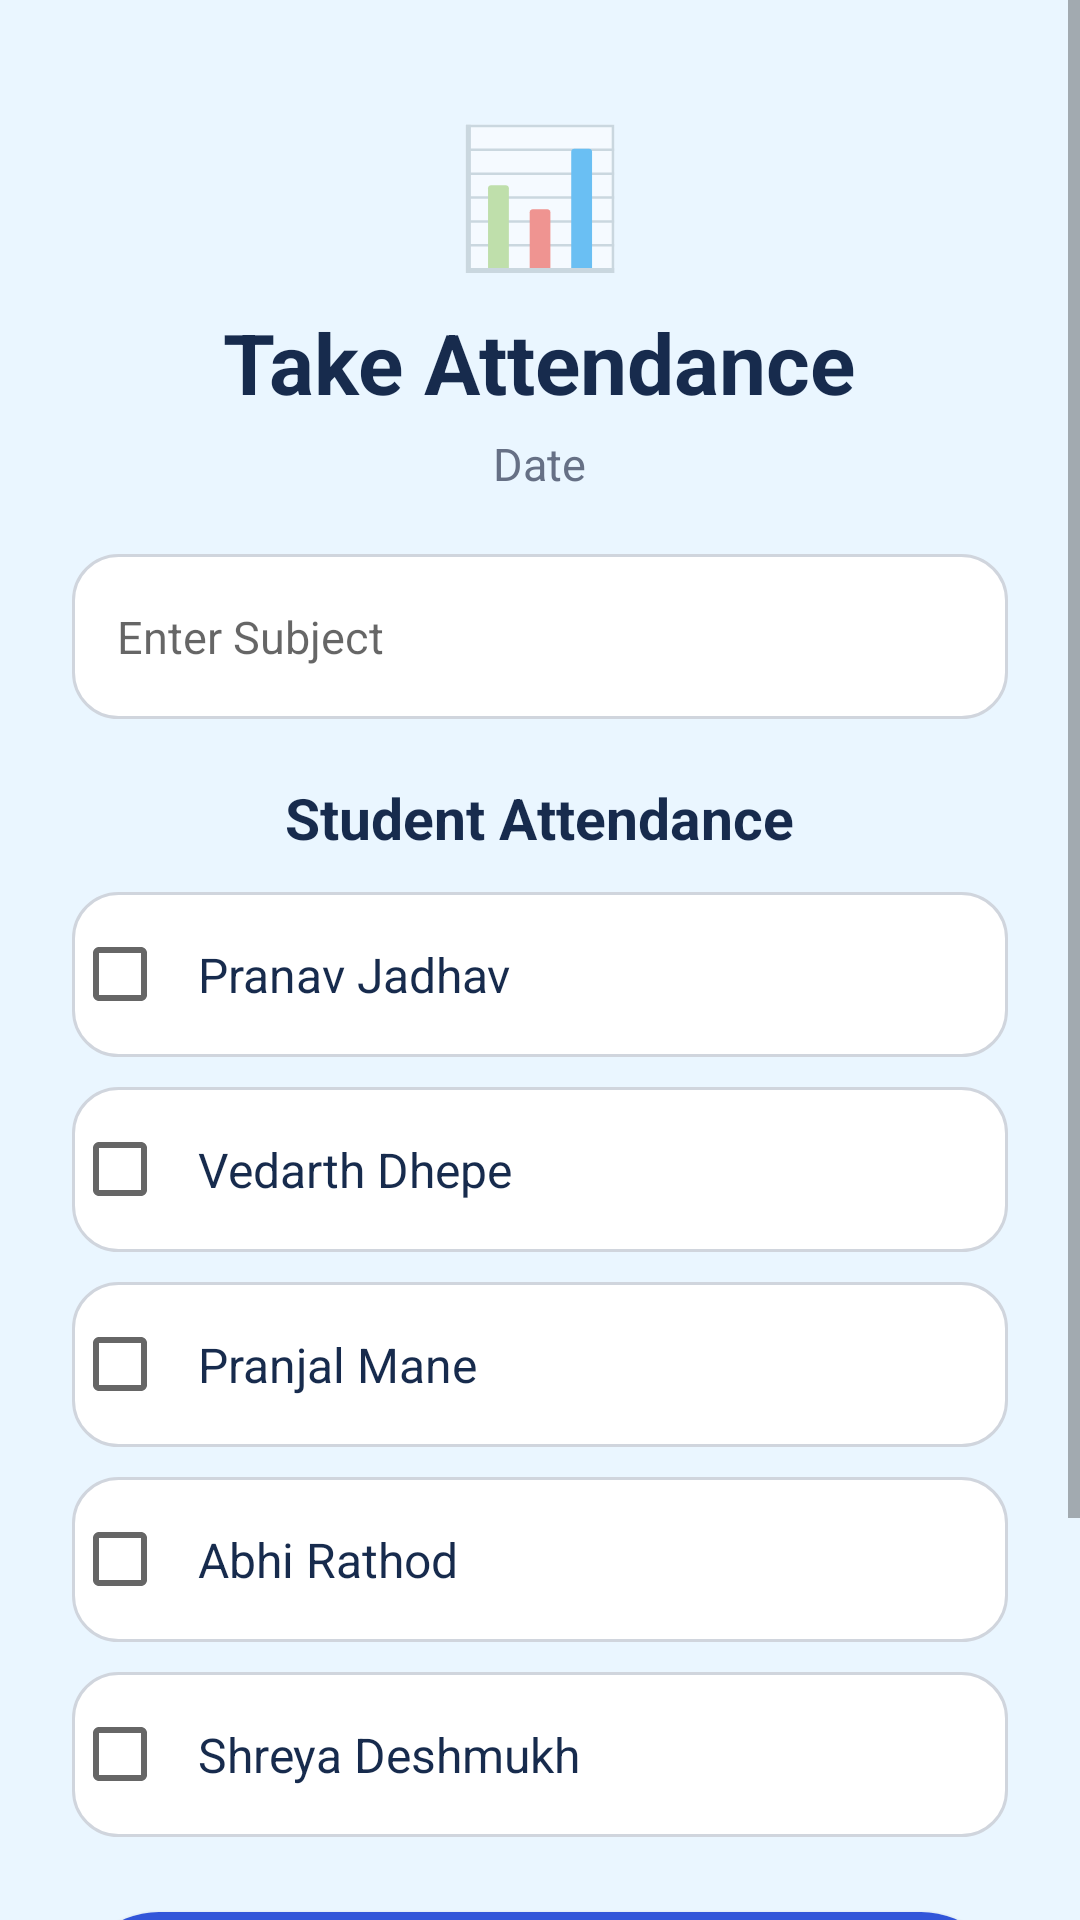

The Android layout XML behind this screen, and the referenced resources:
<!-- AndroidManifest.xml: application theme Theme.TeachMate360 -->
<!-- res/layout/activity_attendance.xml -->
<?xml version="1.0" encoding="utf-8"?>
<ScrollView xmlns:android="http://schemas.android.com/apk/res/android"
    android:layout_width="match_parent"
    android:layout_height="match_parent"
    android:background="#EAF6FF"
    android:fillViewport="true">

    <LinearLayout
        android:layout_width="match_parent"
        android:layout_height="wrap_content"
        android:orientation="vertical"
        android:gravity="center"
        android:padding="24dp">

        <TextView
            android:layout_width="wrap_content"
            android:layout_height="wrap_content"
            android:text="📊"
            android:textSize="45sp"
            android:layout_marginTop="10dp" />

        <TextView
            android:layout_width="wrap_content"
            android:layout_height="wrap_content"
            android:text="Take Attendance"
            android:textSize="28sp"
            android:textStyle="bold"
            android:textColor="#172B4D"
            android:layout_marginTop="8dp" />

        <TextView
            android:id="@+id/tvAttendanceDate"
            android:layout_width="wrap_content"
            android:layout_height="wrap_content"
            android:text="Date"
            android:textSize="15sp"
            android:textColor="#667085"
            android:layout_marginTop="5dp"
            android:layout_marginBottom="20dp" />

        <EditText
            android:id="@+id/etSubject"
            android:layout_width="match_parent"
            android:layout_height="55dp"
            android:hint="Enter Subject"
            android:textSize="15sp"
            android:singleLine="true"
            android:padding="15dp"
            android:background="@drawable/edittext_background"
            android:layout_marginBottom="20dp" />

        <TextView
            android:layout_width="wrap_content"
            android:layout_height="wrap_content"
            android:text="Student Attendance"
            android:textSize="19sp"
            android:textStyle="bold"
            android:textColor="#172B4D"
            android:layout_marginBottom="12dp" />

        <CheckBox
            android:id="@+id/cbStudent1"
            android:layout_width="match_parent"
            android:layout_height="55dp"
            android:text="Pranav Jadhav"
            android:textSize="16sp"
            android:textColor="#172B4D"
            android:background="@drawable/edittext_background"
            android:padding="10dp"
            android:layout_marginBottom="10dp" />

        <CheckBox
            android:id="@+id/cbStudent2"
            android:layout_width="match_parent"
            android:layout_height="55dp"
            android:text="Vedarth Dhepe"
            android:textSize="16sp"
            android:textColor="#172B4D"
            android:background="@drawable/edittext_background"
            android:padding="10dp"
            android:layout_marginBottom="10dp" />

        <CheckBox
            android:id="@+id/cbStudent3"
            android:layout_width="match_parent"
            android:layout_height="55dp"
            android:text="Pranjal Mane"
            android:textSize="16sp"
            android:textColor="#172B4D"
            android:background="@drawable/edittext_background"
            android:padding="10dp"
            android:layout_marginBottom="10dp" />

        <CheckBox
            android:id="@+id/cbStudent4"
            android:layout_width="match_parent"
            android:layout_height="55dp"
            android:text="Abhi Rathod"
            android:textSize="16sp"
            android:textColor="#172B4D"
            android:background="@drawable/edittext_background"
            android:padding="10dp"
            android:layout_marginBottom="10dp" />

        <CheckBox
            android:id="@+id/cbStudent5"
            android:layout_width="match_parent"
            android:layout_height="55dp"
            android:text="Shreya Deshmukh"
            android:textSize="16sp"
            android:textColor="#172B4D"
            android:background="@drawable/edittext_background"
            android:padding="10dp"
            android:layout_marginBottom="25dp" />

        <Button
            android:id="@+id/btnSaveAttendance"
            android:layout_width="match_parent"
            android:layout_height="58dp"
            android:text="SAVE ATTENDANCE"
            android:textSize="16sp"
            android:textStyle="bold"
            android:textColor="#FFFFFF"
            android:background="@drawable/rounded_button"
            android:layout_marginBottom="12dp" />

        <Button
            android:id="@+id/btnViewPercentage"
            android:layout_width="match_parent"
            android:layout_height="58dp"
            android:text="VIEW ATTENDANCE %"
            android:textSize="16sp"
            android:textStyle="bold"
            android:textColor="#FFFFFF"
            android:background="@drawable/rounded_button"
            android:layout_marginBottom="20dp" />

        <TextView
            android:id="@+id/tvAttendancePercentage"
            android:layout_width="match_parent"
            android:layout_height="wrap_content"
            android:text=""
            android:textSize="17sp"
            android:textStyle="bold"
            android:textColor="#172B4D"
            android:background="@drawable/edittext_background"
            android:padding="18dp"
            android:visibility="gone"
            android:layout_marginBottom="20dp" />

    </LinearLayout>

</ScrollView>
<!-- resources referenced by this layout -->
<resources>
  <!-- drawable edittext_background (drawable) -->
  <?xml version="1.0" encoding="utf-8"?>
  <shape xmlns:android="http://schemas.android.com/apk/res/android"
      android:shape="rectangle">
  
      <solid android:color="#FFFFFF"/>
  
      <stroke
          android:width="1dp"
          android:color="#D0D5DD"/>
  
      <corners android:radius="15dp"/>
  
      <padding
          android:left="15dp"
          android:right="15dp"
          android:top="5dp"
          android:bottom="5dp"/>
  
  </shape>
  <!-- drawable rounded_button (drawable) -->
  <?xml version="1.0" encoding="utf-8"?>
  <shape xmlns:android="http://schemas.android.com/apk/res/android"
      android:shape="rectangle">
  
      <solid android:color="#3155D9"/>
  
      <corners android:radius="30dp"/>
  
      <padding
          android:left="20dp"
          android:right="20dp"
          android:top="10dp"
          android:bottom="10dp"/>
  
  </shape>
  <style name="Theme.TeachMate360" parent="Theme.AppCompat.Light.NoActionBar" />
</resources>
